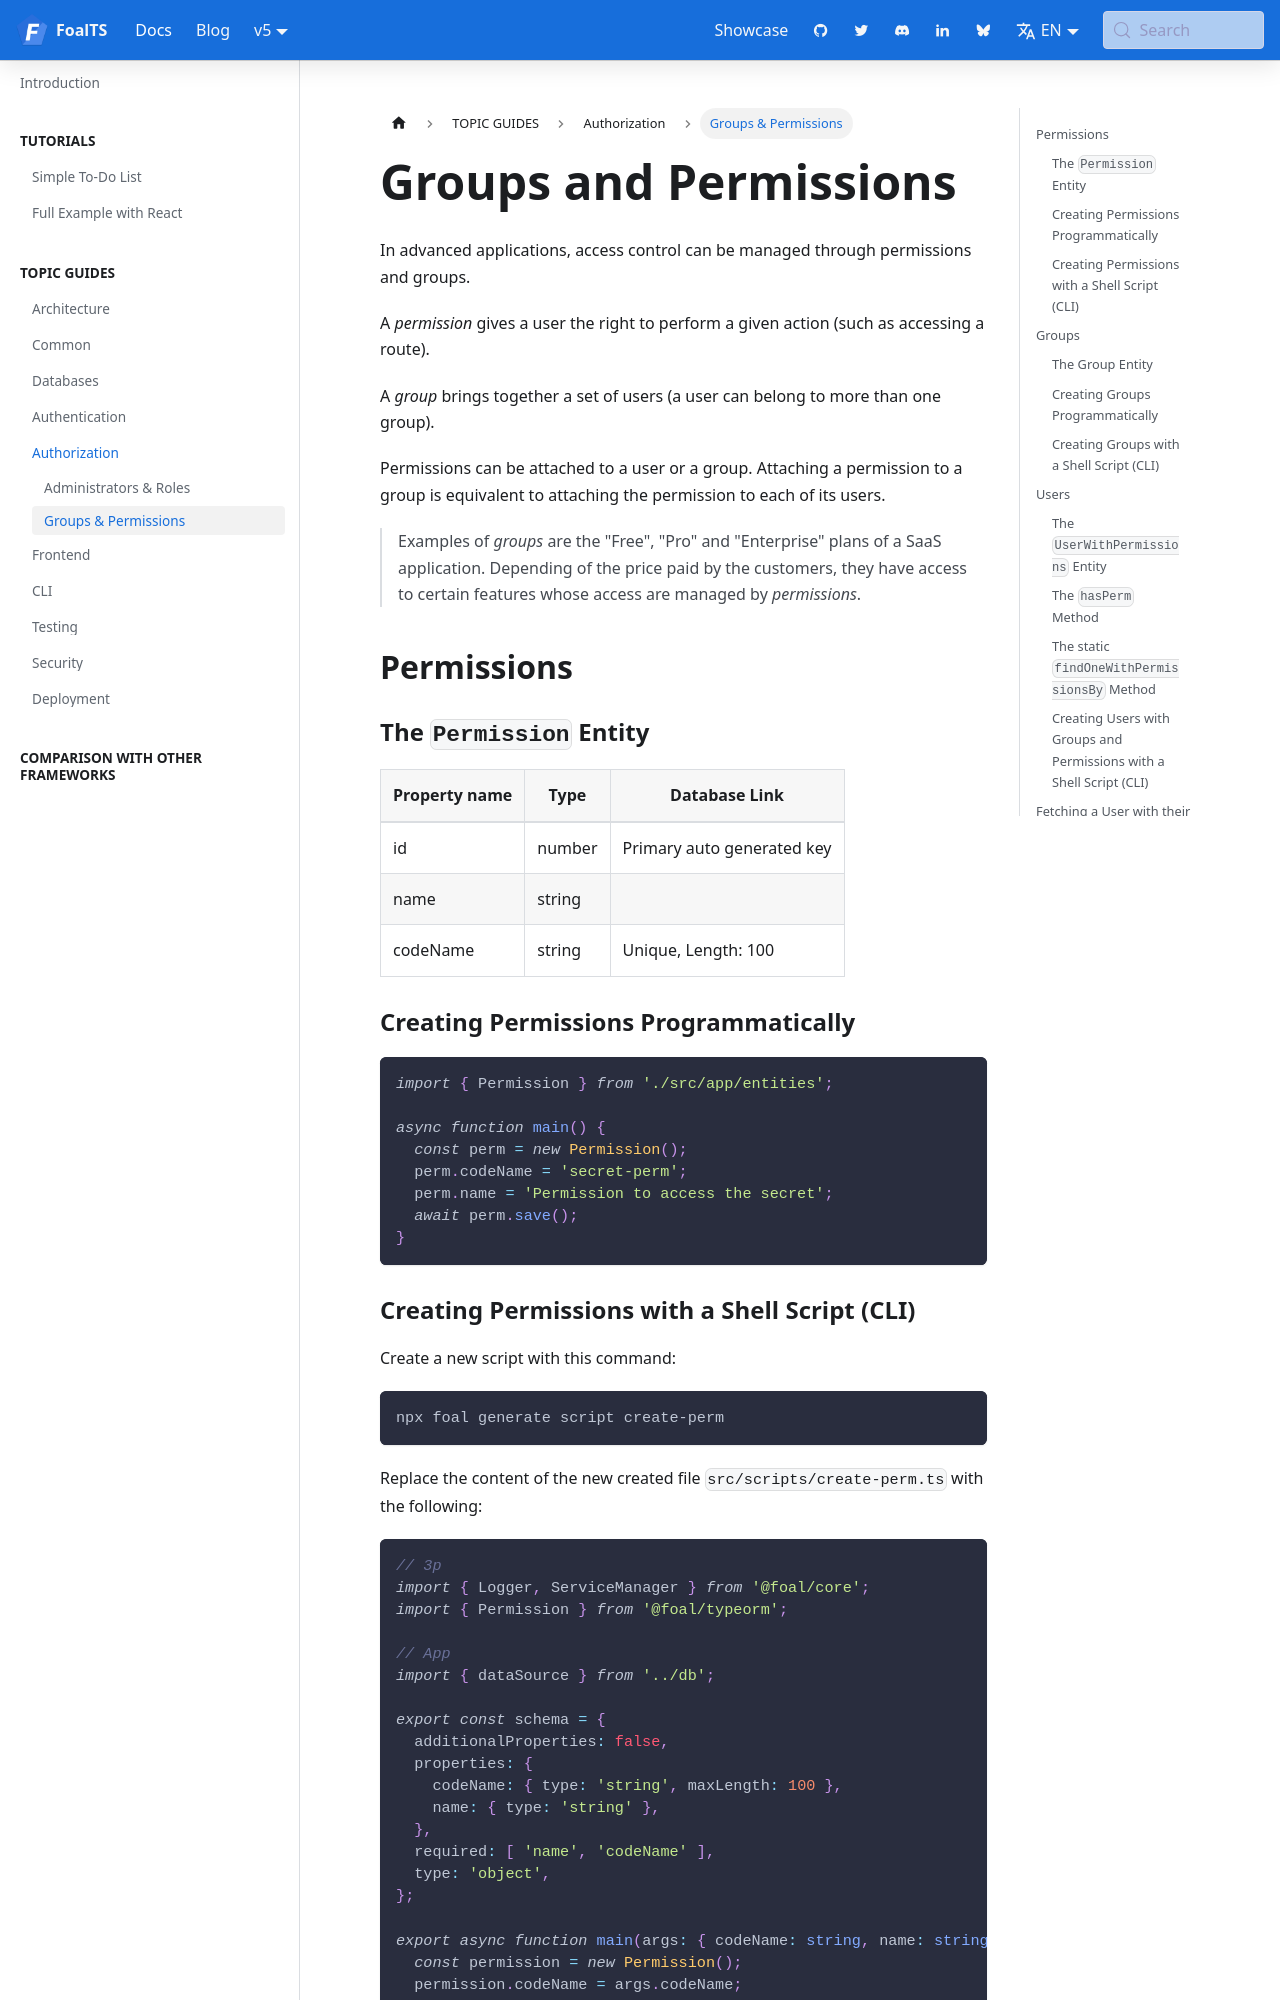

repository: FoalTS/foal · page: docs/authorization/groups-and-permissions/index.html · generator: docusaurus

---
title: Groups and Permissions
sidebar_label: Groups & Permissions
---


In advanced applications, access control can be managed through permissions and groups.

A *permission* gives a user the right to perform a given action (such as accessing a route).

A *group* brings together a set of users (a user can belong to more than one group).

Permissions can be attached to a user or a group. Attaching a permission to a group is equivalent to attaching the permission to each of its users.

> Examples of *groups* are the "Free", "Pro" and "Enterprise" plans of a SaaS application. Depending of the price paid by the customers, they have access to certain features whose access are managed by *permissions*.

## Permissions

### The `Permission` Entity

| Property name | Type | Database Link |
| --- | --- | --- |
| id | number | Primary auto generated key |
| name | string | |
| codeName | string | Unique, Length: 100 |

### Creating Permissions Programmatically

```typescript
import { Permission } from './src/app/entities';

async function main() {
  const perm = new Permission();
  perm.codeName = 'secret-perm';
  perm.name = 'Permission to access the secret';
  await perm.save();
}
```
